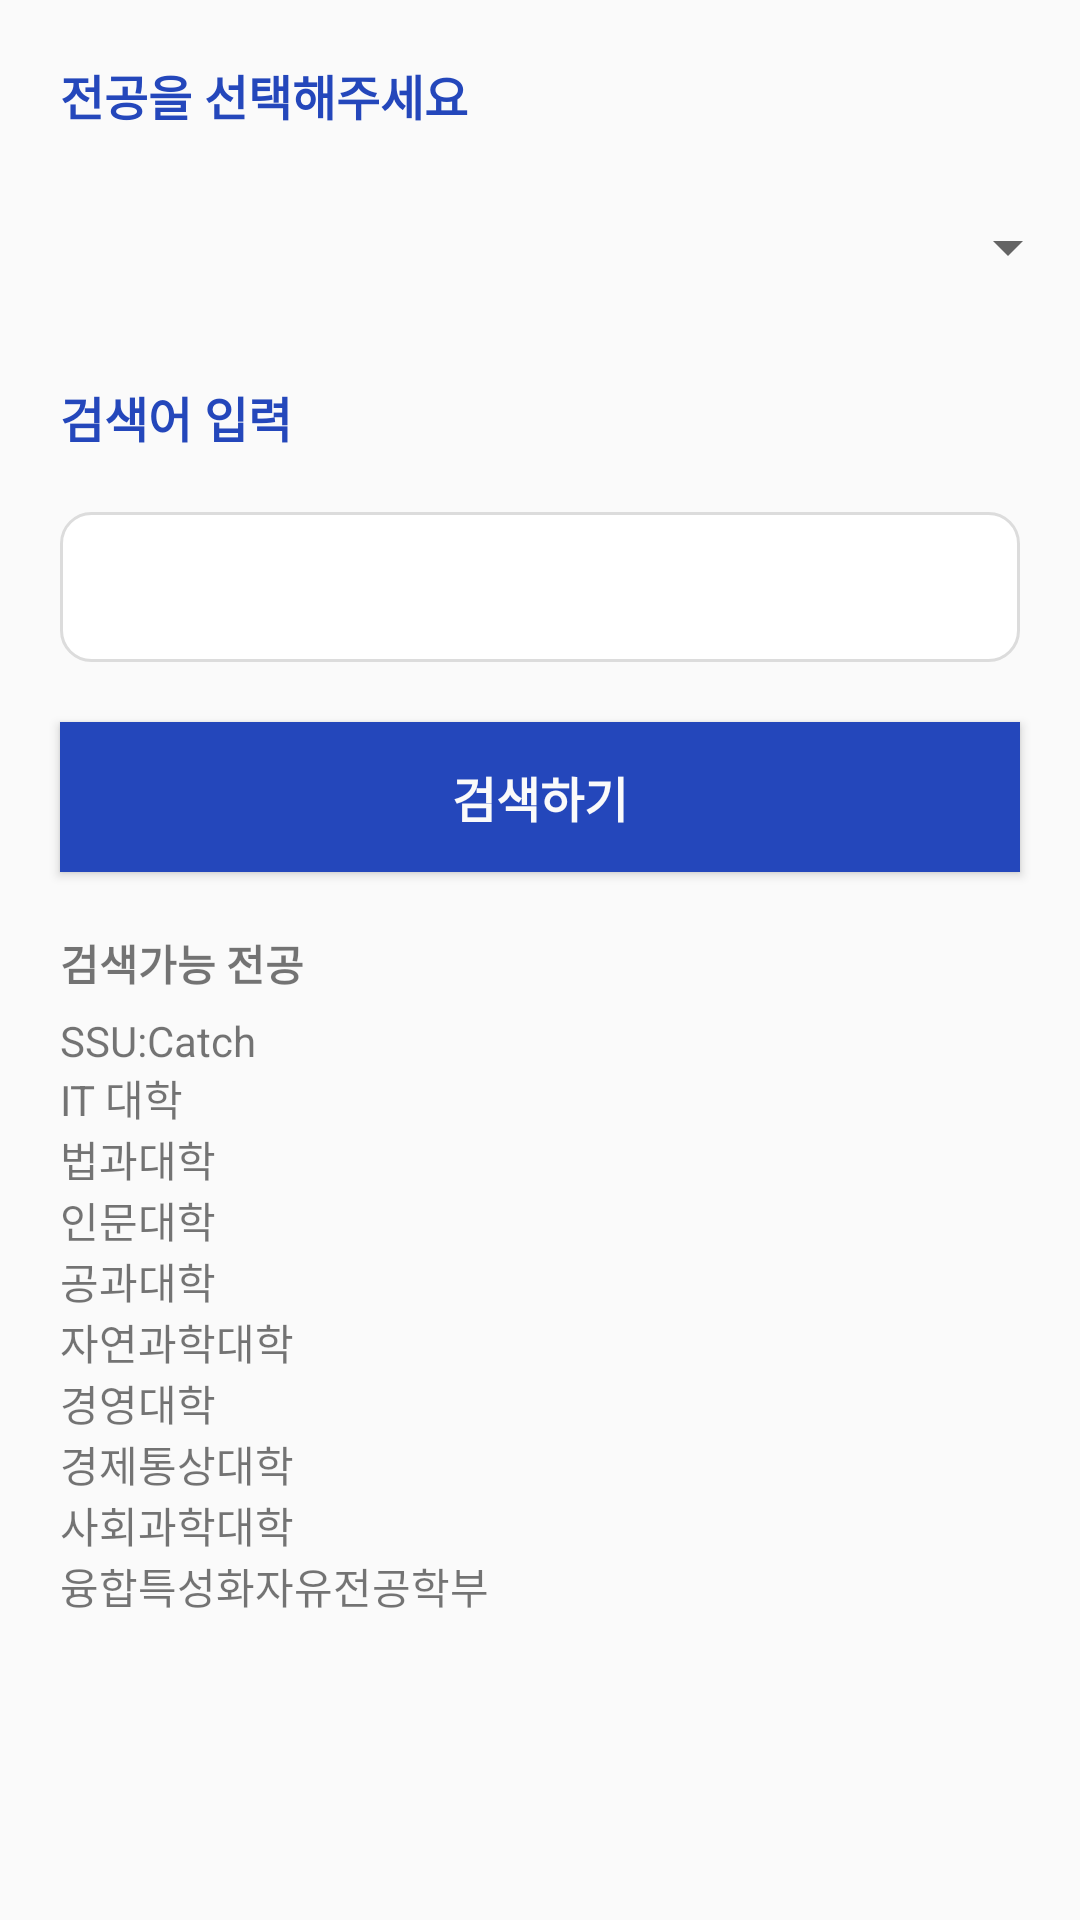

Write the Android layout XML for this screen, with the resource values it uses.
<!-- AndroidManifest.xml: application theme AppTheme -->
<!-- res/layout/fragment_search.xml -->
<?xml version="1.0" encoding="utf-8"?>
<FrameLayout xmlns:android="http://schemas.android.com/apk/res/android"
    xmlns:tools="http://schemas.android.com/tools"
    android:layout_width="match_parent"
    android:layout_height="match_parent"
    tools:context=".feature.search.SearchFragment">


    <LinearLayout
        android:layout_width="match_parent"
        android:layout_height="match_parent"
        android:orientation="vertical">

        <TextView
            android:id="@+id/textView12"
            android:layout_width="match_parent"
            android:layout_height="wrap_content"
            android:textColor="@color/colorPrimaryDark"
            android:textStyle="bold"
            android:textSize="16dp"
            android:layout_marginTop="20dp"
            android:layout_marginLeft="20dp"
            android:layout_marginRight="20dp"
            android:text="@string/search_major" />

        <Spinner
            android:id="@+id/spinnerMajor"
            android:layout_width="match_parent"
            android:layout_marginLeft="16dp"
            android:layout_marginTop="14dp"
            android:layout_height="50dp"/>

        <TextView
            android:id="@+id/textView13"
            android:layout_width="match_parent"
            android:layout_height="wrap_content"
            android:textColor="@color/colorPrimaryDark"
            android:textStyle="bold"
            android:textSize="16dp"
            android:layout_marginTop="20dp"
            android:layout_marginLeft="20dp"
            android:layout_marginRight="20dp"
            android:text="@string/input_keyword" />

        <LinearLayout
            android:layout_width="match_parent"
            android:layout_marginRight="20dp"
            android:layout_marginLeft="20dp"
            android:layout_marginTop="20dp"
            android:paddingLeft="10dp"
            android:paddingRight="10dp"
            android:background="@drawable/edit_text_border"
            android:layout_height="wrap_content"
            android:orientation="vertical">

            <EditText
                android:id="@+id/search_keyword"
                android:layout_width="match_parent"
                android:layout_height="50dp"
                android:focusable="true"
                android:background="@android:color/transparent"
                android:ems="10"
                android:inputType="textPersonName" />
        </LinearLayout>

        <Button
            android:id="@+id/to_search_result"
            android:layout_width="match_parent"
            android:layout_height="50dp"
            android:textColor="@color/white"
            android:background="@color/colorPrimaryDark"
            android:textStyle="bold"
            android:textSize="16dp"
            android:layout_marginTop="20dp"
            android:layout_marginLeft="20dp"
            android:layout_marginRight="20dp"
            android:text="@string/do_search" />

        <TextView
            android:id="@+id/textView14"
            android:layout_width="wrap_content"
            android:layout_height="wrap_content"
            android:layout_marginTop="20dp"
            android:textStyle="bold"
            android:layout_marginStart="20dp"
            android:text="@string/can_search" />
        <TextView
            android:id="@+id/textView15"
            android:layout_width="wrap_content"
            android:layout_height="wrap_content"
            android:layout_marginTop="6dp"
            android:layout_marginStart="20dp"
            android:text="@string/can_search_list" />
    </LinearLayout>
</FrameLayout>
<!-- resources referenced by this layout -->
<resources>
  <color name="colorPrimaryDark">#2447bb</color>
  <color name="white">#fafafa</color>
  <!-- drawable edit_text_border (drawable) -->
  <?xml version="1.0" encoding="utf-8"?>
  <shape xmlns:android="http://schemas.android.com/apk/res/android"
      android:padding="10dp"
      android:shape="rectangle" >
  
      <solid android:color="#FFFFFFFF" />
  
      <stroke
          android:width="1dp"
          android:color="#dcdcdc" />
      <corners android:radius="10dp"/>
  
  </shape>
  <string name="can_search">검색가능 전공</string>
  <string name="can_search_list">SSU:Catch\nIT 대학\n법과대학\n인문대학\n공과대학\n자연과학대학\n경영대학\n경제통상대학\n사회과학대학\n융합특성화자유전공학부\n</string>
  <string name="do_search">검색하기</string>
  <string name="input_keyword">검색어 입력</string>
  <string name="search_major">전공을 선택해주세요</string>
  <style name="AppTheme" parent="Theme.AppCompat.Light.NoActionBar">
          
          <item name="colorPrimary">@color/colorPrimary</item>
          <item name="colorPrimaryDark">@color/colorPrimary</item>
          <item name="colorAccent">@color/colorAccent</item>
      </style>
  <color name="colorPrimary">#4964be</color>
  <color name="colorAccent">#4091f5</color>
</resources>
